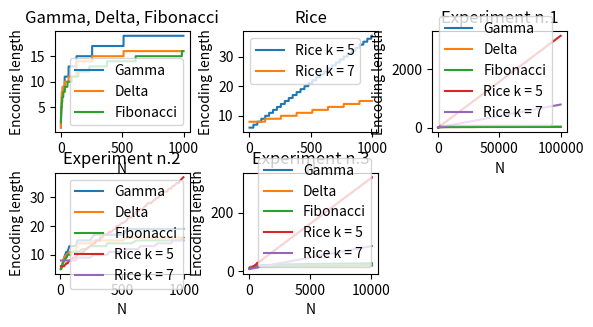

Generate this figure with matplotlib:
import math
import matplotlib.pyplot as plt
import random

# Write a program in a programming language of your choice that computes all the
# universal codes of integers we have studied (encoding and decoding).
# Plot for each n=1,..,1000 the lengths of the binary, gamma, delta, Fibonacci
# codes. Also consider the Rice encoding for k=5 and k=7.
# Report the statistics on the following experiments:
# - number of bits required to encode 100 integers between 1 and 100.000
# (consider integers 1, 1011, 2021,...)
# - number of bits required to compress 100 random integers between 1 and
# 1000
# - number of bits required to encode a sequence of 1000 integers with a
# distribution chosen in advance

#Encoding and decoding functions

def find_exp(integer):
    N = 0
    
    while (2 ** (N + 1)) <= integer:
        N = N + 1
        
    return N

def gamma_encode(integer):

    if integer > 0:
        N = find_exp(integer)
        
        encoding = '0' * N + format(integer, 'b')
                
        return encoding
        
def gamma_decode(encoded_integer):
    N = 0
    i = 0
    
    while encoded_integer[i] == '0':
        N = N + 1
        i = i + 1
    
    decoding = int(encoded_integer[N:], 2)
    
    return decoding

def delta_encode(integer):
    N = find_exp(integer)
    encoding = gamma_encode(N + 1) + format(integer, 'b')[1:]
    return encoding

def delta_decode(encoding):
    L = 0
    i = 0
    
    while encoding[i] == '0':
        L = L + 1
        i = i + 1
    
    N = int(encoding[L : L + L + 1], 2) - 1
    
    decoding = int('1' + encoding[L + L + 1 : L + L + 1 + N], 2)
        
    return decoding

def get_fib_sequence(N):
    i = 1
    fib_list = [0, 1]
    
    while fib_list[i] + fib_list[i - 1] <= N:
        fib_list.append(fib_list[i] + fib_list[i - 1])
        i = i + 1
    
    return fib_list[2:]

def get_fib_number(i):
    a, b = 0, 1
    for x in range(i):
        a, b = b, a + b
    return a

def fibonacci_encode(N):
    fib_sequence = get_fib_sequence(N)
    encoding = ['0'] * len(fib_sequence)
    
    while N > 0:
        fib_sequence = get_fib_sequence(N)
        largest_fib = max(fib_sequence)
        N = N - largest_fib
        i  = fib_sequence.index(largest_fib)
        encoding[i] = '1' 
            
    encoding.append('1')
        
    return "".join(encoding)

def fibonacci_decode(fib_enc):
    fib_enc = list(fib_enc)[:-1]
    decoding = []
    pos = 2
    
    for bit in fib_enc:        
        if bit == '1':
            decoding.append(get_fib_number(pos))
        pos = pos + 1
    
    return decoding

def rice_encode(integer, k):
    encodings = []
    
    q = math.floor((integer - 1) / (2 ** k)) 
    r = integer - ((2 ** k) * q) - 1
    unary_enc = '0' * q + '1' 
    binary_enc = format(r, 'b')
    binary_enc = '0' * (k - len(binary_enc)) + binary_enc
    encoding = unary_enc + binary_enc
    encodings.append(encoding)
    
    return "".join(encodings)

# Get length of encoding and experiment with different pools of values

def gamma_len(integer):
    return len(gamma_encode(integer))

def delta_len(integer):
    return len(delta_encode(integer))

def fibonacci_len(integer):
    return len(fibonacci_encode(integer))

def rice_len(integer, k):
    return len(rice_encode(integer, k))

def exp(integers):
    
    results = []

    for i in integers:

        experiment = {}
        
        gamma  = gamma_len(i)
        experiment['gamma'] = {
            'integer' : i,
            'len' : gamma
        }
        
        delta = delta_len(i)
        experiment['delta'] = {
            'integer' : i,
            'len' : delta    
        }
        
        
        fibonacci = fibonacci_len(i)
        experiment['fibonacci'] = {
            'integer' : i,
            'len' : fibonacci
        }

        
        for k in k_values:
            k_index = f'rice_{k}'
            rice = rice_len(i, k)
            
            experiment[k_index] = {
                'integer' : i,
                'len' : rice
            }
        
        results.append(experiment)
    return results

#Plots

x = range(1, 1000)
k_values = [5, 7]

plt.subplot(3, 3, 1)

gamma_y = list(map(gamma_len, x))
delta_y = list(map(delta_len, x))
fibonacci_y = list(map(fibonacci_len, x))

plt.plot(x, gamma_y, label = "Gamma")
plt.plot(x, delta_y, label = "Delta")
plt.plot(x, fibonacci_y, label = "Fibonacci")

plt.legend()
plt.title('Gamma, Delta, Fibonacci')
plt.xlabel('N')
plt.ylabel('Encoding length')

plt.subplot(3, 3, 2)

for k in k_values:
    rice_y = []
    for i in x:
        rice_y.append(rice_len(i, k))
    plt.plot(x, rice_y, label = f"Rice k = {k}")
    
plt.legend()
plt.xlabel('N')
plt.title('Rice')
plt.ylabel('Encoding length')

exp_1 = list(range(1, 100000, 1010))
exp_2 = list(sorted(random.sample(range(1, 1000), 100)))
exp_3 = list(range(50, 250)) + list(range(600, 1200)) + list(range(2000, 2100)) + list(range(10000,10100)) 
    
res_1 = exp(exp_1)
res_2 = exp(exp_2)
res_3 = exp(exp_3)

experiments = [exp_1, exp_2, exp_3]
results = [res_1, res_2, res_3] 

for index in range(0, len(results)):
    plt.subplot(3, 3, index + 3)

    res = results[index]

    gamma_y_exp = list(map(lambda x: x['gamma']['len'], res))
    delta_y_exp = list(map(lambda x: x['delta']['len'], res))
    fibonacci_y_exp = list(map(lambda x: x['fibonacci']['len'], res))
    rice_y_exp_5 = list(map(lambda x: x['rice_5']['len'], res))
    rice_y_exp_7 = list(map(lambda x: x['rice_7']['len'], res))

    plt.plot(experiments[index], gamma_y_exp, label = "Gamma")
    plt.plot(experiments[index], delta_y_exp, label = "Delta")
    plt.plot(experiments[index], fibonacci_y_exp, label = "Fibonacci")
    plt.plot(experiments[index], rice_y_exp_5, label = "Rice k = 5")
    plt.plot(experiments[index], rice_y_exp_7, label = "Rice k = 7")

    plt.legend()
    plt.title(f'Experiment n.{index + 1}')
    plt.xlabel('N')
    plt.ylabel('Encoding length')
    
plt.subplots_adjust(left=0.1,
                    bottom=0.1,
                    right=0.9,
                    top=0.9,
                    wspace=0.4,
                    hspace=0.4)
plt.show()